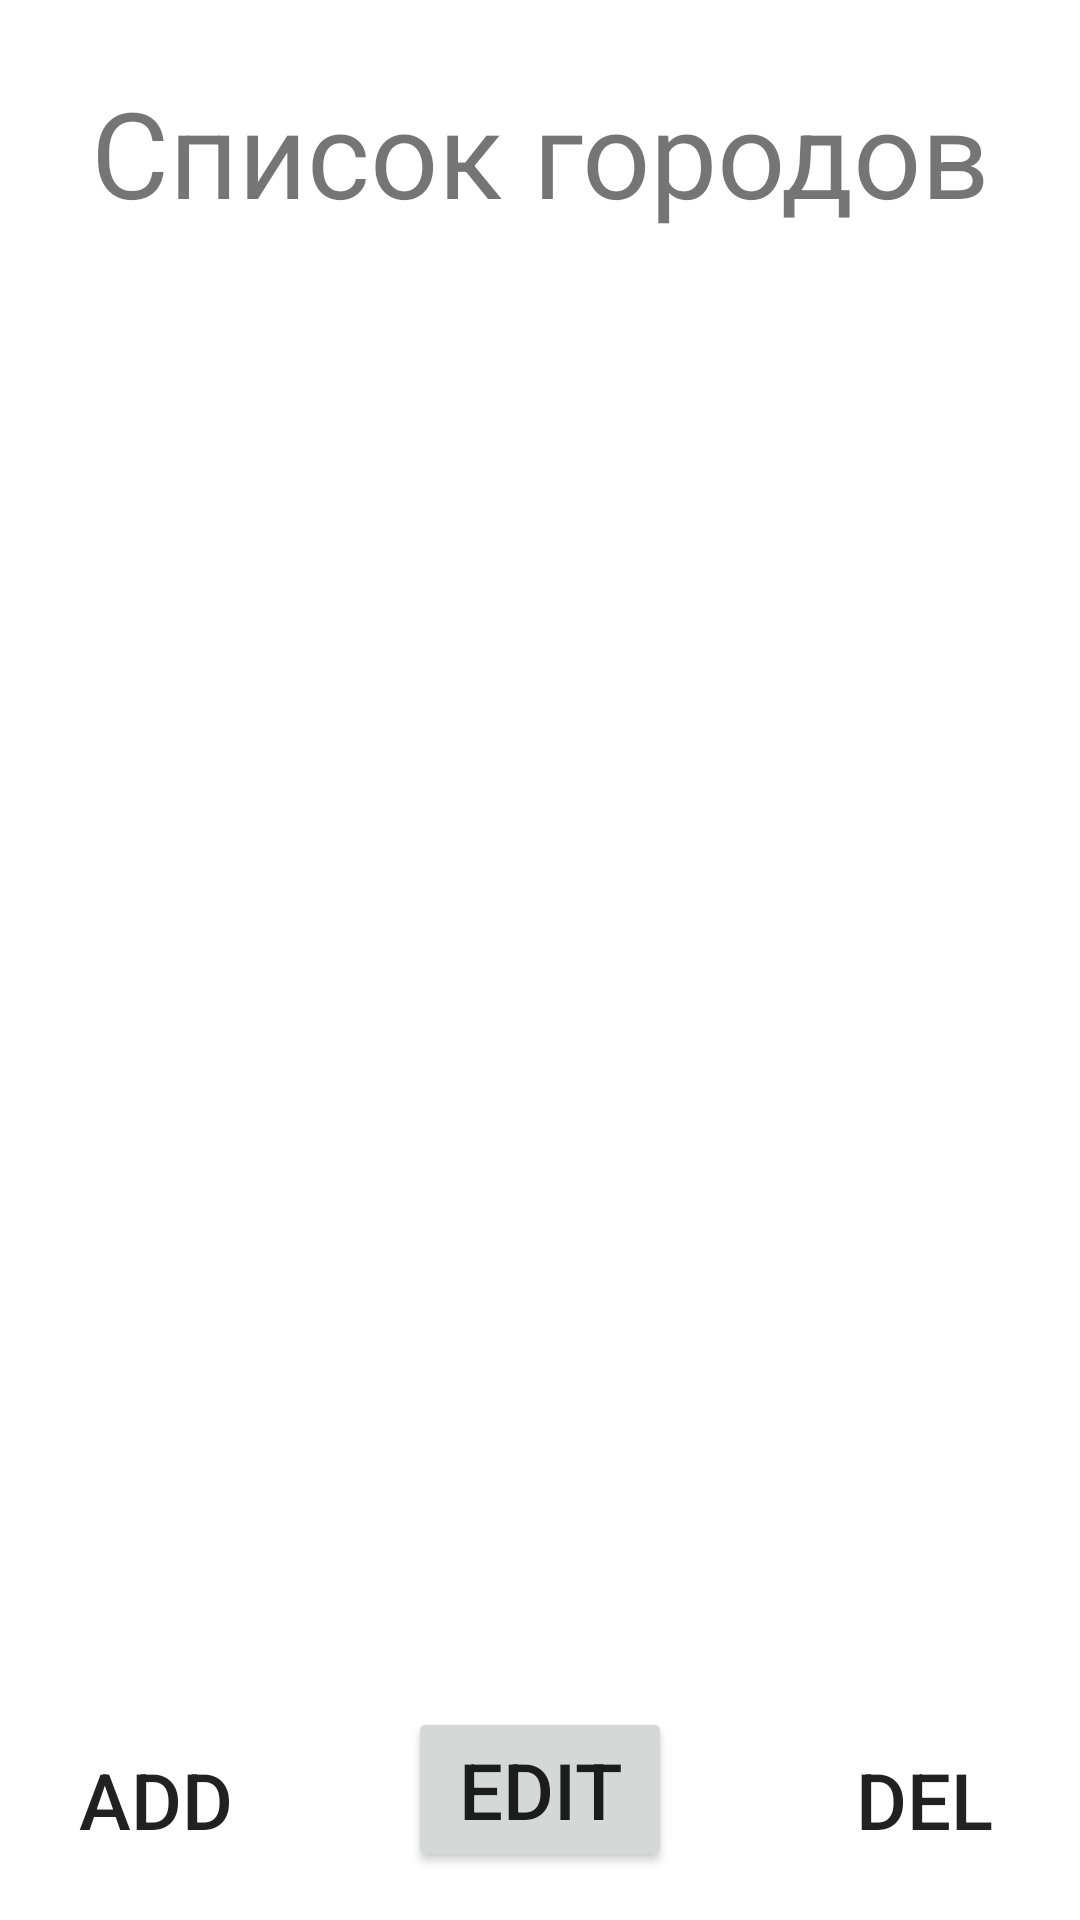

Reconstruct the res/layout file that produces this screen, plus the resources it refers to.
<!-- AndroidManifest.xml: application theme Theme.Weather -->
<!-- res/layout/fragment_city_list.xml -->
<?xml version="1.0" encoding="utf-8"?>
<androidx.constraintlayout.widget.ConstraintLayout xmlns:android="http://schemas.android.com/apk/res/android"
    xmlns:app="http://schemas.android.com/apk/res-auto"
    xmlns:tools="http://schemas.android.com/tools"
    android:id="@+id/cl_city_list"
    android:layout_width="match_parent"
    android:layout_height="match_parent"
    android:background="@android:color/white">

    <TextView
        android:id="@+id/tv_city_list"
        android:layout_width="wrap_content"
        android:layout_height="wrap_content"
        android:layout_marginTop="24dp"
        android:text="@string/tv_city_list"
        android:textSize="40sp"
        app:layout_constraintEnd_toEndOf="parent"
        app:layout_constraintStart_toStartOf="parent"
        app:layout_constraintTop_toTopOf="parent" />

    <androidx.recyclerview.widget.RecyclerView
        android:id="@+id/rv_city_list"
        android:layout_width="match_parent"
        android:layout_height="wrap_content"
        android:layout_marginStart="24dp"
        android:layout_marginTop="32dp"
        android:layout_marginEnd="24dp"
        app:layout_constraintEnd_toEndOf="parent"
        app:layout_constraintStart_toStartOf="parent"
        app:layout_constraintTop_toBottomOf="@+id/tv_city_list"
        tools:listitem="@layout/item_city" />

    <Button
        android:id="@+id/btn_add_city"
        android:layout_width="wrap_content"
        android:layout_height="wrap_content"
        android:layout_marginStart="8dp"
        android:layout_marginBottom="16dp"
        android:background="@null"
        android:drawableStart="@drawable/ic_add"
        android:text="@string/btn_add"
        android:textSize="26sp"
        app:layout_constraintBottom_toBottomOf="parent"
        app:layout_constraintStart_toStartOf="parent" />

    <Button
        android:id="@+id/btn_edit_city"
        android:layout_width="wrap_content"
        android:layout_height="wrap_content"
        android:layout_marginBottom="16dp"
        android:text="@string/btn_edit_city_data"
        android:textSize="26sp"
        app:layout_constraintBottom_toBottomOf="parent"
        app:layout_constraintEnd_toStartOf="@+id/btn_del_city"
        app:layout_constraintStart_toEndOf="@+id/btn_add_city" />

    <Button
        android:id="@+id/btn_del_city"
        android:layout_width="wrap_content"
        android:layout_height="wrap_content"
        android:layout_marginEnd="8dp"
        android:layout_marginBottom="16dp"
        android:background="@null"
        android:drawableStart="@drawable/ic_del"
        android:text="@string/btn_delete"
        android:textSize="26sp"
        app:layout_constraintBottom_toBottomOf="parent"
        app:layout_constraintEnd_toEndOf="parent" />

</androidx.constraintlayout.widget.ConstraintLayout>
<!-- res/layout/item_city.xml (included above) -->
<?xml version="1.0" encoding="utf-8"?>
<LinearLayout xmlns:android="http://schemas.android.com/apk/res/android"
    android:layout_width="match_parent"
    android:layout_height="wrap_content"
    android:orientation="horizontal">

    <TextView
        android:id="@+id/city_info_value"
        android:layout_width="wrap_content"
        android:layout_height="wrap_content"
        android:paddingVertical="5dp"
        android:state_selected ="false"
        android:hint="@string/city_name_hint"
        android:textSize="30sp" />

    <Spinner
        android:textAlignment="textEnd"
        android:layout_gravity="center|end"
        android:id="@+id/sp_type_city"
        android:layout_width="0dp"
        android:layout_height="wrap_content"
        android:layout_weight="1" />

</LinearLayout>
<!-- resources referenced by this layout -->
<resources>
  <string name="btn_add">ADD</string>
  <string name="btn_delete">DEL</string>
  <string name="btn_edit_city_data">EDIT</string>
  <string name="city_name_hint">Название города</string>
  <string name="tv_city_list">Список городов</string>
  <style name="Theme.Weather" parent="Theme.MaterialComponents.DayNight.DarkActionBar">
          
          <item name="colorPrimary">#90a4ae</item>
          <item name="colorPrimaryVariant">#c1d5e0</item>
          <item name="colorOnPrimary">#62757f</item>
          
          <item name="colorSecondary">#ff5722</item>
          <item name="colorSecondaryVariant">#ff8a50</item>
          <item name="colorOnSecondary">#c41c00</item>
          
          <item name="android:statusBarColor" tools:targetApi="l">?attr/colorPrimaryVariant</item>
          
      </style>
</resources>
